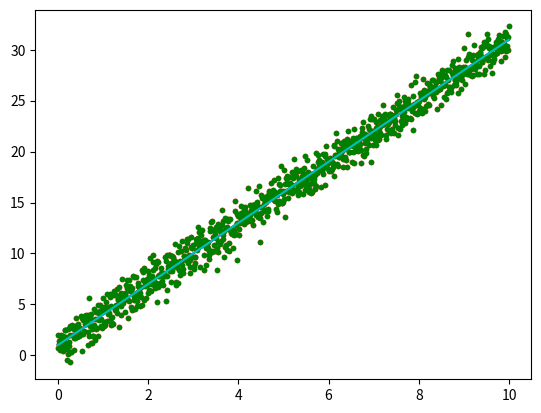

Here is the Python script that generated this plot:
import matplotlib.pyplot as plt
import numpy as np

x = np.arange(0.0, 10.0,0.01)
y = 3.0* x + 1.0

noise = np.random.normal(0.0, 1.0, len(x))
plt.plot(x,y + noise, 'r.')
#allows a second plot to be made on the same plot
plt.plot(x,y,'b-')
plt.show()
#clears plot
plt.plot(x,y + noise, 'g.')
plt.plot(x,y,'c-')
plt.show()